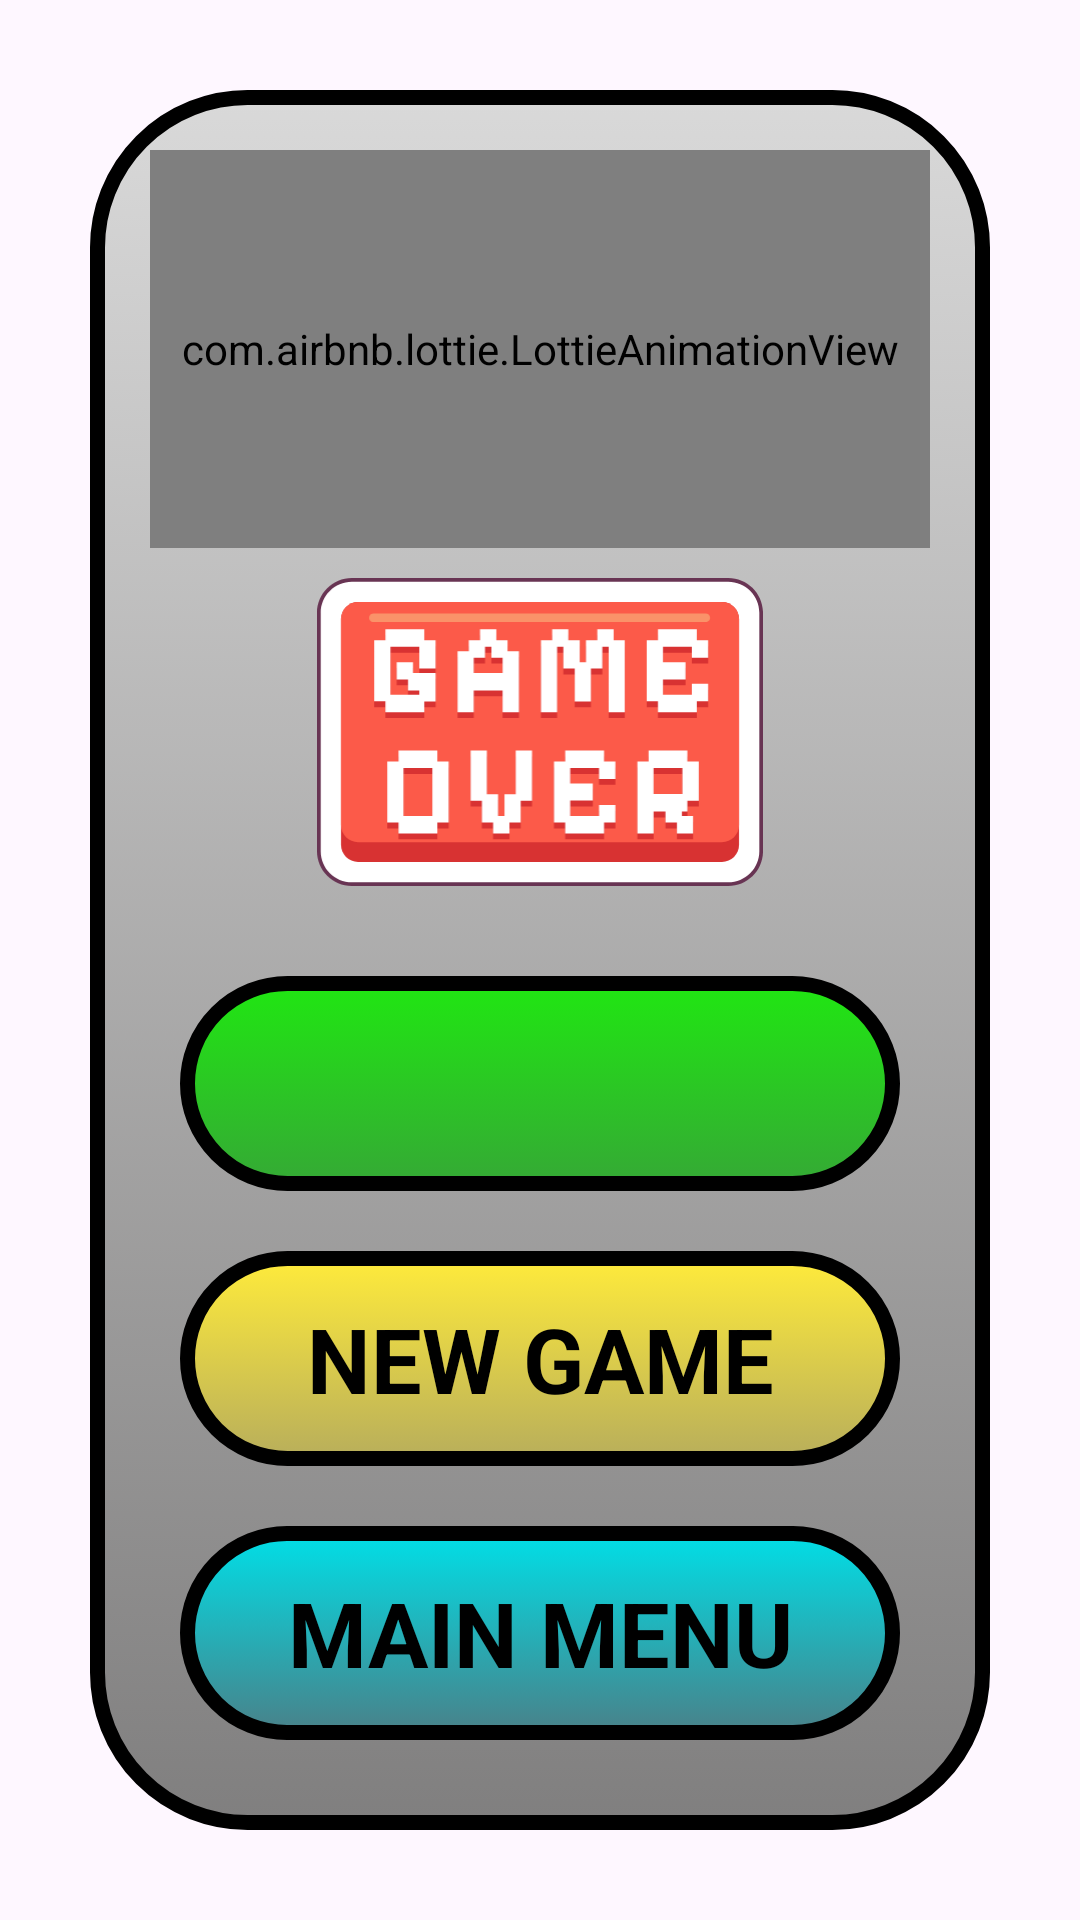

Reconstruct the res/layout file that produces this screen, plus the resources it refers to.
<!-- AndroidManifest.xml: application theme Theme.FindTheMine -->
<!-- res/layout/game_over_layout.xml -->
<?xml version="1.0" encoding="utf-8"?>
<LinearLayout
    xmlns:android="http://schemas.android.com/apk/res/android"
    android:layout_width="match_parent"
    android:layout_height="match_parent"
    xmlns:app="http://schemas.android.com/apk/res-auto"
    app:cardElevation="20dp"
    app:cardUseCompatPadding="true"
    android:background="@android:color/transparent"
    app:cardCornerRadius="10dp">

    <LinearLayout
        android:layout_width="match_parent"
        android:layout_height="match_parent"
        android:background="@drawable/dialog_layout"
        android:padding="20dp"
        android:orientation="vertical"
        android:layout_margin="30dp">

        <com.airbnb.lottie.LottieAnimationView
            android:layout_width="match_parent"
            android:layout_height="match_parent"
            app:lottie_autoPlay="true"
            android:id="@+id/gameOverAnim"
            app:lottie_speed="2"
            app:lottie_rawRes="@raw/bomb_anim"
            android:layout_weight="1"
            app:lottie_loop="true"/>

        <ImageView
            android:layout_width="match_parent"
            android:layout_height="match_parent"
            android:id="@+id/gameOverImg"
            android:src="@drawable/game_over"
            android:padding="10dp"
            android:layout_marginBottom="10dp"
            android:layout_weight="1" />

        <LinearLayout
            android:layout_width="match_parent"
            android:layout_height="match_parent"
            android:id="@+id/pointsScored"
            android:background="@drawable/score_layout"
            android:layout_weight="1.1"
            android:gravity="center"
            android:layout_margin="10dp">

            <TextView
                android:layout_width="match_parent"
                android:layout_height="match_parent"
                android:id="@+id/finalScore"
                android:layout_weight="0.3"
                android:text=""
                android:textSize="30sp"
                android:textStyle="bold"
                android:textColor="@color/black"
                android:gravity="center"/>

        </LinearLayout>

        <LinearLayout
            android:layout_width="match_parent"
            android:layout_height="match_parent"
            android:id="@+id/newGameBtn"
            android:background="@drawable/new_game_btn"
            android:layout_weight="1.1"
            android:gravity="center"
            android:layout_margin="10dp">

            <TextView
                android:layout_width="match_parent"
                android:layout_height="match_parent"
                android:layout_weight="1"
                android:text="NEW GAME"
                android:textSize="30sp"
                android:textStyle="bold"
                android:textColor="@color/black"
                android:gravity="center"/>

        </LinearLayout>

        <LinearLayout
            android:layout_width="match_parent"
            android:layout_height="match_parent"
            android:id="@+id/mainMenuBtn"
            android:background="@drawable/main_menu_layout"
            android:layout_weight="1.1"
            android:gravity="center"
            android:layout_margin="10dp">

            <TextView
                android:layout_width="match_parent"
                android:layout_height="match_parent"
                android:layout_weight="1"
                android:text="MAIN MENU"
                android:textSize="30sp"
                android:textStyle="bold"
                android:textColor="@color/black"
                android:gravity="center"/>

        </LinearLayout>

    </LinearLayout>

</LinearLayout>
<!-- resources referenced by this layout -->
<resources>
  <color name="black">#FF000000</color>
  <!-- drawable dialog_layout (drawable) -->
  <?xml version="1.0" encoding="utf-8"?>
  <selector xmlns:android="http://schemas.android.com/apk/res/android">
      <item>
          <shape android:shape="rectangle">
  
              <gradient
                  android:startColor="@color/grey"
                  android:endColor="#807F7F"
                  android:angle="270"/>
  
              <corners android:radius="50dp"/>
  
              <stroke android:color="@color/black"
                  android:width="5dp"/>
  
          </shape>
      </item>
  </selector>
  <!-- drawable game_over: vector/xml drawable (drawable, 4395 chars, omitted) -->
  <!-- drawable main_menu_layout (drawable) -->
  <?xml version="1.0" encoding="utf-8"?>
  <selector xmlns:android="http://schemas.android.com/apk/res/android">
      <item>
          <shape android:shape="rectangle">
  
              <gradient
                  android:startColor="#00DFE7"
                  android:endColor="#498189"
                  android:angle="270"/>
  
              <corners android:radius="50dp"/>
  
              <stroke android:color="@color/black"
                  android:width="5dp"/>
  
          </shape>
      </item>
  </selector>
  <!-- drawable new_game_btn (drawable) -->
  <?xml version="1.0" encoding="utf-8"?>
  <selector xmlns:android="http://schemas.android.com/apk/res/android">
      <item>
          <shape android:shape="rectangle">
  
              <gradient
                  android:startColor="#FFEB3B"
                  android:endColor="#B8AE5B"
                  android:angle="270"/>
  
              <corners android:radius="50dp"/>
  
              <stroke android:color="@color/black"
                  android:width="5dp"/>
  
          </shape>
      </item>
  </selector>
  <!-- drawable score_layout (drawable) -->
  <?xml version="1.0" encoding="utf-8"?>
  <selector xmlns:android="http://schemas.android.com/apk/res/android">
      <item>
          <shape android:shape="rectangle">
  
              <gradient
                  android:startColor="#20E712"
                  android:endColor="#35A935"
                  android:angle="270"/>
  
              <corners android:radius="50dp"/>
  
              <stroke android:color="@color/black"
                  android:width="5dp"/>
  
          </shape>
      </item>
  </selector>
  <style name="Theme.FindTheMine" parent="Base.Theme.FindTheMine" />
  <color name="grey">#D9D9D9</color>
  <style name="Base.Theme.FindTheMine" parent="Theme.Material3.DayNight.NoActionBar">
          
          
      </style>
</resources>
